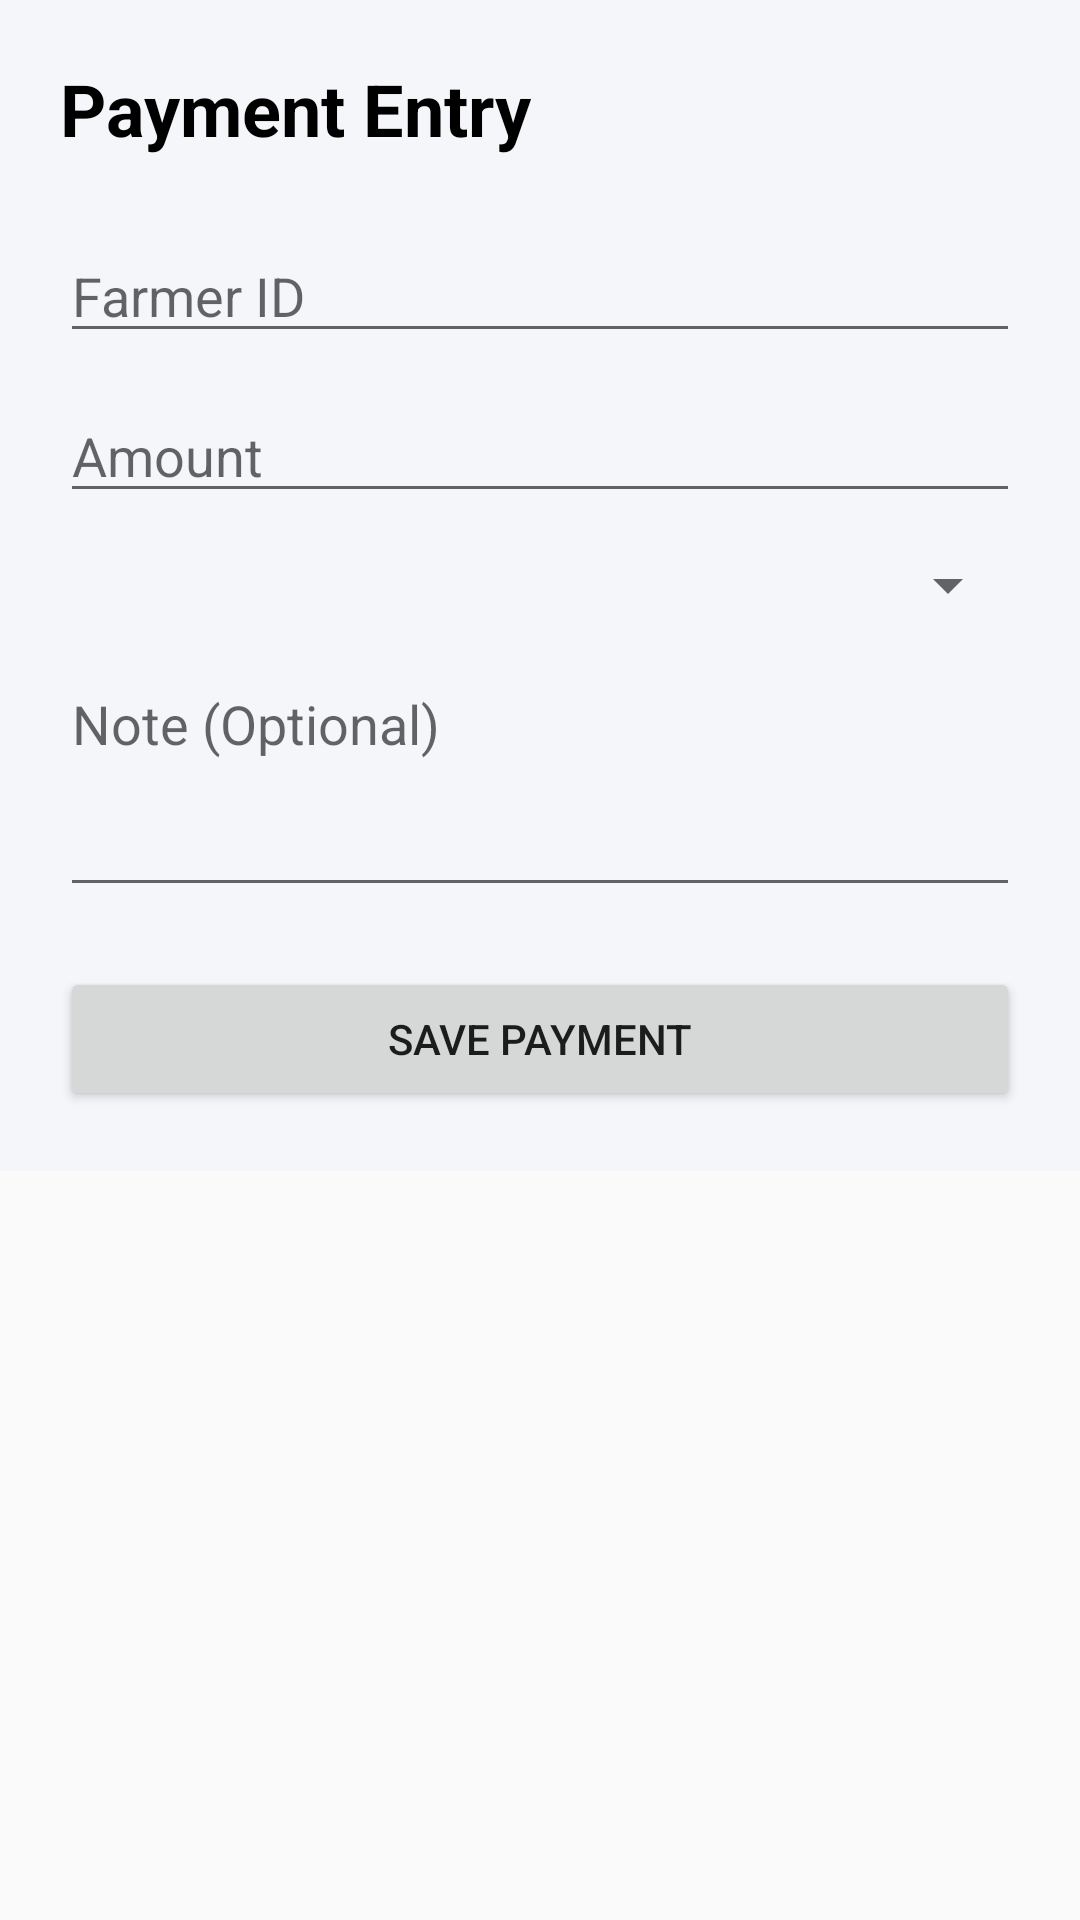

Layout XML and referenced resources for this Android screen:
<!-- AndroidManifest.xml: application theme Theme.AppCompat.Light.NoActionBar -->
<!-- res/layout/activity_payment_entry.xml -->
<?xml version="1.0" encoding="utf-8"?>
<ScrollView xmlns:android="http://schemas.android.com/apk/res/android"
    android:layout_width="match_parent"
    android:layout_height="match_parent">

    <LinearLayout
        android:layout_width="match_parent"
        android:layout_height="wrap_content"
        android:orientation="vertical"
        android:padding="20dp"
        android:background="#F5F6FA">

        
        <TextView
            android:layout_width="wrap_content"
            android:layout_height="wrap_content"
            android:text="Payment Entry"
            android:textSize="24sp"
            android:textStyle="bold"
            android:textColor="#000"
            android:layout_marginBottom="24dp"/>

        
        <EditText
            android:id="@+id/farmerIdEdit"
            android:layout_width="match_parent"
            android:layout_height="wrap_content"
            android:hint="Farmer ID"
            android:inputType="number"
            android:layout_marginBottom="12dp"/>

        
        <EditText
            android:id="@+id/amountEdit"
            android:layout_width="match_parent"
            android:layout_height="wrap_content"
            android:hint="Amount"
            android:inputType="numberDecimal"
            android:layout_marginBottom="12dp"/>

        
        <Spinner
            android:id="@+id/paymentMethodSpinner"
            android:layout_width="match_parent"
            android:layout_height="wrap_content"
            android:layout_marginBottom="12dp"/>

        
        <EditText
            android:id="@+id/noteEdit"
            android:layout_width="match_parent"
            android:layout_height="wrap_content"
            android:hint="Note (Optional)"
            android:minLines="3"
            android:gravity="top"
            android:layout_marginBottom="20dp"/>

        
        <Button
            android:id="@+id/saveBtn"
            android:layout_width="match_parent"
            android:layout_height="wrap_content"
            android:text="Save Payment"/>

    </LinearLayout>

</ScrollView>
<!-- resources referenced by this layout -->
<resources>

</resources>
